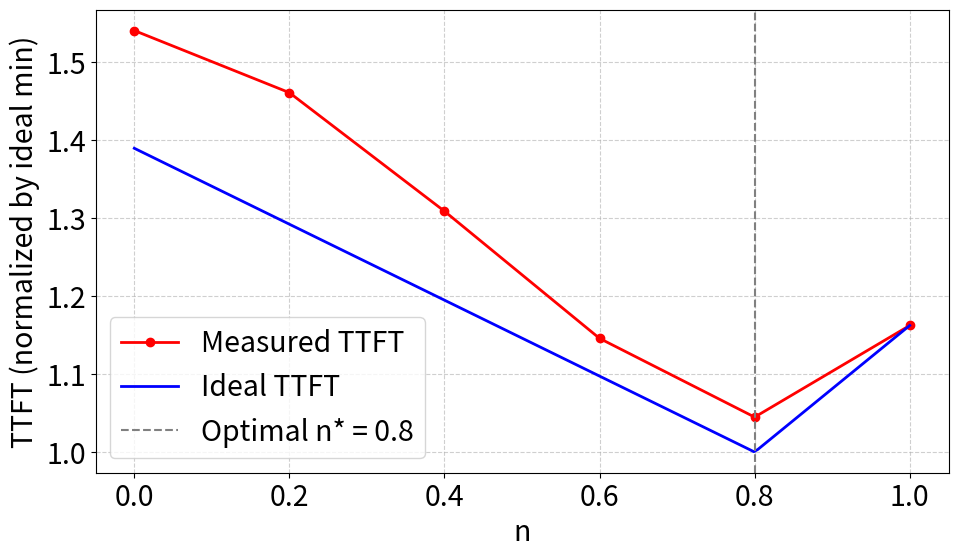

The matplotlib source for this figure:
import matplotlib.pyplot as plt
import numpy as np

plt.rcParams.update({'font.size': 20.5}) 

n_values = [1.0, 0.8, 0.6, 0.4, 0.2, 0.0]
ttft_values = [107.39, 96.53, 105.86, 120.93, 134.98, 142.34]

# n_values = [1.0, 0.75, 0.6, 0.4, 0.2, 0.0]
# ttft_values = [105.75, 93, 97.54, 104, 110.85, 115.36]

data = sorted(zip(n_values, ttft_values))
n_sorted = [x[0] for x in data]
ttft_sorted = [x[1] for x in data]

F = 24
T = 75

# X = 3
X = 5


ttft_at_1 = ttft_values[0]
S = ttft_at_1 - (F + T)
print(f"Calculated S: {S}") 

def calculate_ideal_ttft(n, F, X, T, S):
    term1 = max(F, X * (1 - n) * F)
    return term1 + n * T + S

n_smooth = np.linspace(0, 1, 200)
ttft_ideal = [calculate_ideal_ttft(n, F, X, T, S) for n in n_smooth]

# ---------------------------------------------------------
min_val = min(ttft_ideal)  
print(f"Normalization Base (Min Ideal TTFT): {min_val:.2f}")

ttft_exp_normalized = [x / min_val for x in ttft_sorted]
ttft_ideal_normalized = [x / min_val for x in ttft_ideal]
# ---------------------------------------------------------

plt.figure(figsize=(10, 6))
plt.grid(True, linestyle='--', alpha=0.6)

plt.plot(n_sorted, ttft_exp_normalized, marker='o', linestyle='-', color='red', linewidth=2, label='Measured TTFT')

plt.plot(n_smooth, ttft_ideal_normalized, linestyle='-', color='blue', linewidth=2, label=f'Ideal TTFT')

plt.axvline(x=1.0 - 1.0/X, color='gray', linestyle='--', label=f'Optimal n* = {1.0 - 1.0/X}')

plt.xlabel('n')
plt.ylabel('TTFT (normalized by ideal min)')
plt.legend(loc='lower left')

plt.tight_layout()
plt.savefig("verification.png", dpi=200)
plt.show()
